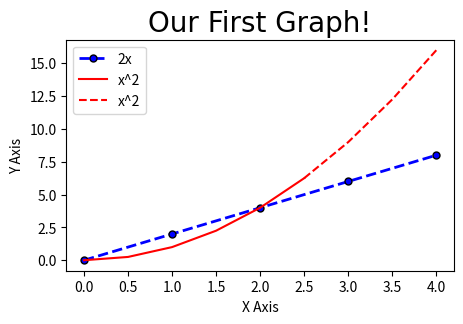

This figure's Python source:
import matplotlib.pyplot as plt
import numpy as np
import pandas as pd

#graph plot and line properties
x = [0,1,2,3,4]
y = [0,2,4,6,8]

#resize your graph
plt.figure(figsize=(5,3), dpi=100) #figsize is the ratio of x and y and dpi is pixels per inch or ratio

plt.plot(x,y, label='2x', color='blue', linewidth=2, linestyle='--', marker='.', markersize=10, markeredgecolor='black') #plots the graph
#color: can also give hexdec code for color
#linewidth: line ka motapa
#marker: points of x and y
#markersize: marker ka motapa
#markeredge color: colored edge of marker
#linestyle: how line appears
#NOTE: for these valid linestyle, color, marker, and other plot parameters, look in documentation
'''
#shorthand notation for plotting
#format = '[color][marker][linestyle]'
plt.plot(x,y, 'r^--', label='2x')
'''

#line 2
x2 = np.arange(0,4.5,0.5)
# plt.plot(x2,x2**2,'r', label='x^2')
plt.plot(x2[:6],x2[:6]**2,'r', label='x^2') #to make different parts of graph
plt.plot(x2[5:],x2[5:]**2,'r--', label='x^2')


#graph heading
plt.title("Our First Graph!", fontdict={'fontname':'Comic Sans MS', 'fontsize':20})

#graph axis labels
plt.xlabel("X Axis") #can also use fontdict for x and y label
plt.ylabel("Y Axis")

'''
#graph x and y axis marked points
plt.xticks([0,1,2,3,4]) 
plt.yticks([0,2,4,7,3,6,8,10])
#it resizes graph based on these ticks
'''

#put legend: label for line
plt.legend()

#save graph (dpi 300 is good when saving so graph has high resolution)
plt.savefig('linegraph.png', dpi=300) #will save in the curr dir


plt.show() #prints the graph
